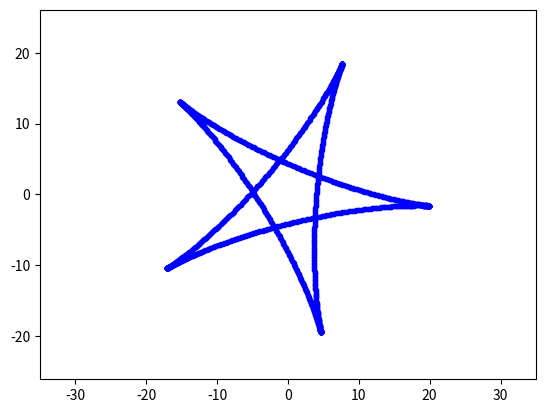

Write the Python code that produced this figure.
import numpy as np
import matplotlib.pyplot as plt
from matplotlib.animation import FuncAnimation

fig, ax = plt.subplots()
star, = plt.plot([], [], '.', color='b')
plt.axis('equal')

t = np.arange(0, 4 * np.pi, 0.01)

def starlol():
    x = 12 * np.cos(t) + 8 * np.cos(1.5 * t)
    y = 12 * np.sin(t) - 8 * np.sin(1.5 * t)
    return x, y

def animate(i):
    x, y = starlol()
    X = x * np.cos(i) - y * np.sin(i)
    Y = y * np.cos(i) + x * np.sin(i)
    star.set_data(X, Y)
    return star,

ax.set_xlim(-35, 35)
ax.set_ylim(-35, 35)

ani = FuncAnimation(fig, animate, frames = 300, interval=100)
ani.save('lab_7_3dop.gif')